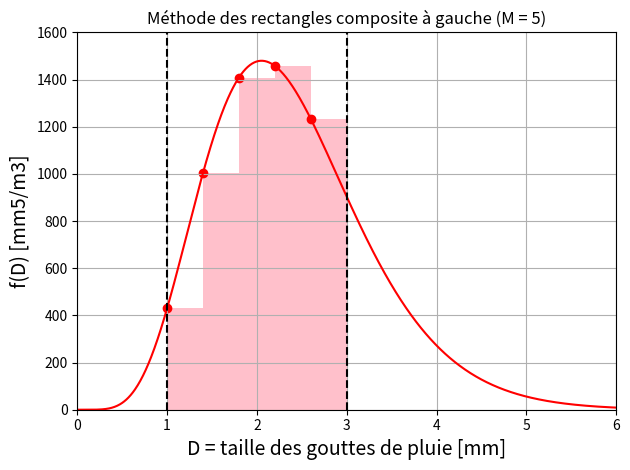

Generate this figure with matplotlib: (Note: this script raises an exception after producing the figure.)
import matplotlib.pyplot as plt
import numpy as np

N0 = 8000 #Paramètre de forme (m3/mm)
R = 5 #Taux de pluie (mm/h)

def f(D):
    
    return N0*np.exp(-(4.1*R**-0.21)*D)*D**6

D = np.linspace(0,6,1000)


M = 5 #Nombre de sous-intervalles

#Methodes composite------------------------------------------------------------

def methode_composite(f,a,b,methode,M):
    
    #Découpage de l'intervalle [a,b] en M sous-intervalles avec un pas de 
    #(b-a)/M :
    x_i = [a+i*(b-a)/M for i in range(M+1)]
    
    #Initialisation de la somme des aires sous la courbe des différents 
    #sous-intervalles :
    somme = 0 
    
    #Boucle sur les sous-intervalles :
    for i in range(M):
              
        #Addition au compteur de l'aire sous la courbe pour ce sous-intervalle :
        somme += methode(f,x_i[i],x_i[i+1])
    
    #Renvoyer l'estimation de l'aire sous la courbe pour l'intervalle [a,b] :
    return somme

x = [1+i*(3-1)/M for i in range(M+1)]

#Rectangles composite----------------------------------------------------------

#A gauche :
    
def rectangles_gauche(f,a,b):
    
    return (b-a)*f(a)
    
plt.figure(1)
plt.plot(D,f(D),'r-')
for i in range(M):
    plt.fill([x[i],x[i],x[i+1],x[i+1]],[0,f(x[i]),f(x[i]),0],'pink')
for i in range(M):
    plt.scatter(x[i],f(x[i]),color='r',marker='o')
plt.plot([1,1],[0,1600],'k--')
plt.plot([3,3],[0,1600],'k--')
plt.xlim([0,6])
plt.ylim([0,1600])
plt.xlabel("D = taille des gouttes de pluie [mm]",fontsize=14)
plt.ylabel("f(D) [mm5/m3]",fontsize=14)
plt.title('Méthode des rectangles composite à gauche (M = '+str(M)+')')
plt.grid()
plt.tight_layout()

plt.savefig('C:/Users/<user>/Documents/Enseignements/Blog_PH515/Chap4_rectangles_composite_1.png')

print('Rectangles composite à gauche = '+str(methode_composite(f,1,3,rectangles_gauche,M)))

#A droite :

def rectangles_droite(f,a,b):
    
    return (b-a)*f(b)
    
plt.figure(2)
plt.plot(D,f(D),'r-')
for i in range(M):
    plt.fill([x[i],x[i],x[i+1],x[i+1]],[0,f(x[i+1]),f(x[i+1]),0],'pink')
for i in range(M):
    plt.scatter(x[i+1],f(x[i+1]),color='r',marker='o')
plt.plot([1,1],[0,1600],'k--')
plt.plot([3,3],[0,1600],'k--')
plt.xlim([0,6])
plt.ylim([0,1600])
plt.xlabel("D = taille des gouttes de pluie [mm]",fontsize=14)
plt.ylabel("f(D) [mm5/m3]",fontsize=14)
plt.title('Méthode des rectangles composite à droite (M = '+str(M)+')')
plt.grid()
plt.tight_layout()

plt.savefig('C:/Users/<user>/Documents/Enseignements/Blog_PH515/Chap4_rectangles_composite_2.png')

print('Rectangles composite à droite = '+str(methode_composite(f,1,3,rectangles_droite,M)))

#Point milieu :
    
def rectangles_milieu(f,a,b):
    
    return (b-a)*f((a+b)/2)

plt.figure(3)
plt.plot(D,f(D),'r-')
for i in range(M):
    plt.fill([x[i],x[i],x[i+1],x[i+1]],[0,f((x[i]+x[i+1])/2),f((x[i]+x[i+1])/2),0],'pink')
for i in range(M):
    plt.scatter((x[i]+x[i+1])/2,f((x[i]+x[i+1])/2),color='r',marker='o')
plt.plot([1,1],[0,1600],'k--')
plt.plot([3,3],[0,1600],'k--')
plt.xlim([0,6])
plt.ylim([0,1600])
plt.xlabel("D = taille des gouttes de pluie [mm]",fontsize=14)
plt.ylabel("f(D) [mm5/m3]",fontsize=14)
plt.title('Méthode des rectangles composite au point milieu (M = '+str(M)+')')
plt.grid()
plt.tight_layout()

plt.savefig('C:/Users/<user>/Documents/Enseignements/Blog_PH515/Chap4_rectangles_composite_3.png')

print('Rectangles composite au point milieu = '+str(methode_composite(f,1,3,rectangles_milieu,M)))

#Trapezes composite------------------------------------------------------------

def trapezes(f,a,b):
    
    return (b-a)*(f(a)+f(b))/2

plt.figure(4)
plt.plot(D,f(D),'r-')

plt.plot([1,1],[0,1600],'k--')
plt.plot([3,3],[0,1600],'k--')
plt.xlim([0,6])
plt.ylim([0,1600])
plt.xlabel("D = taille des gouttes de pluie [mm]",fontsize=14)
plt.ylabel("f(D) [mm5/m3]",fontsize=14)
plt.title('Méthode des trapèzes composite (M = '+str(M)+')')
plt.grid()
plt.tight_layout()

plt.savefig('C:/Users/<user>/Documents/Enseignements/Blog_PH515/Chap4_trapezes_composite.png')

print('Trapèzes composite = '+str(methode_composite(f,1,3,trapezes,M)))

#Simpson composite-------------------------------------------------------------

def simpson(f,a,b):
    
    return (b-a)*(f(a)+4*f((a+b)/2)+f(b))/6

#Interpolation de Lagrange pour déterminer la parabole :
def lagrange(x,y,xp):
    n = len(x)
    yp = 0
    for i in range(n):
        Li = 1
        for j in range(n):
            if j!=i:
                Li = Li*(xp-x[j])/(x[i]-x[j])
        yp = yp + y[i]*Li
    return yp

D_fill = np.linspace(1,3,3000)

plt.figure(5)
plt.plot(D,f(D),'r-')

plt.plot([1,1],[0,1600],'k--')
plt.plot([3,3],[0,1600],'k--')
plt.xlim([0,6])
plt.ylim([0,1600])
plt.xlabel("D = taille des gouttes de pluie [mm]",fontsize=14)
plt.ylabel("f(D) [mm5/m3]",fontsize=14)
plt.title('Méthode de Simpson composite (M = '+str(M)+')')
plt.grid()
plt.tight_layout()

plt.savefig('C:/Users/<user>/Documents/Enseignements/Blog_PH515/Chap4_simpson_composite.png')

print('Simpson composite = '+str(methode_composite(f,1,3,simpson,M)))